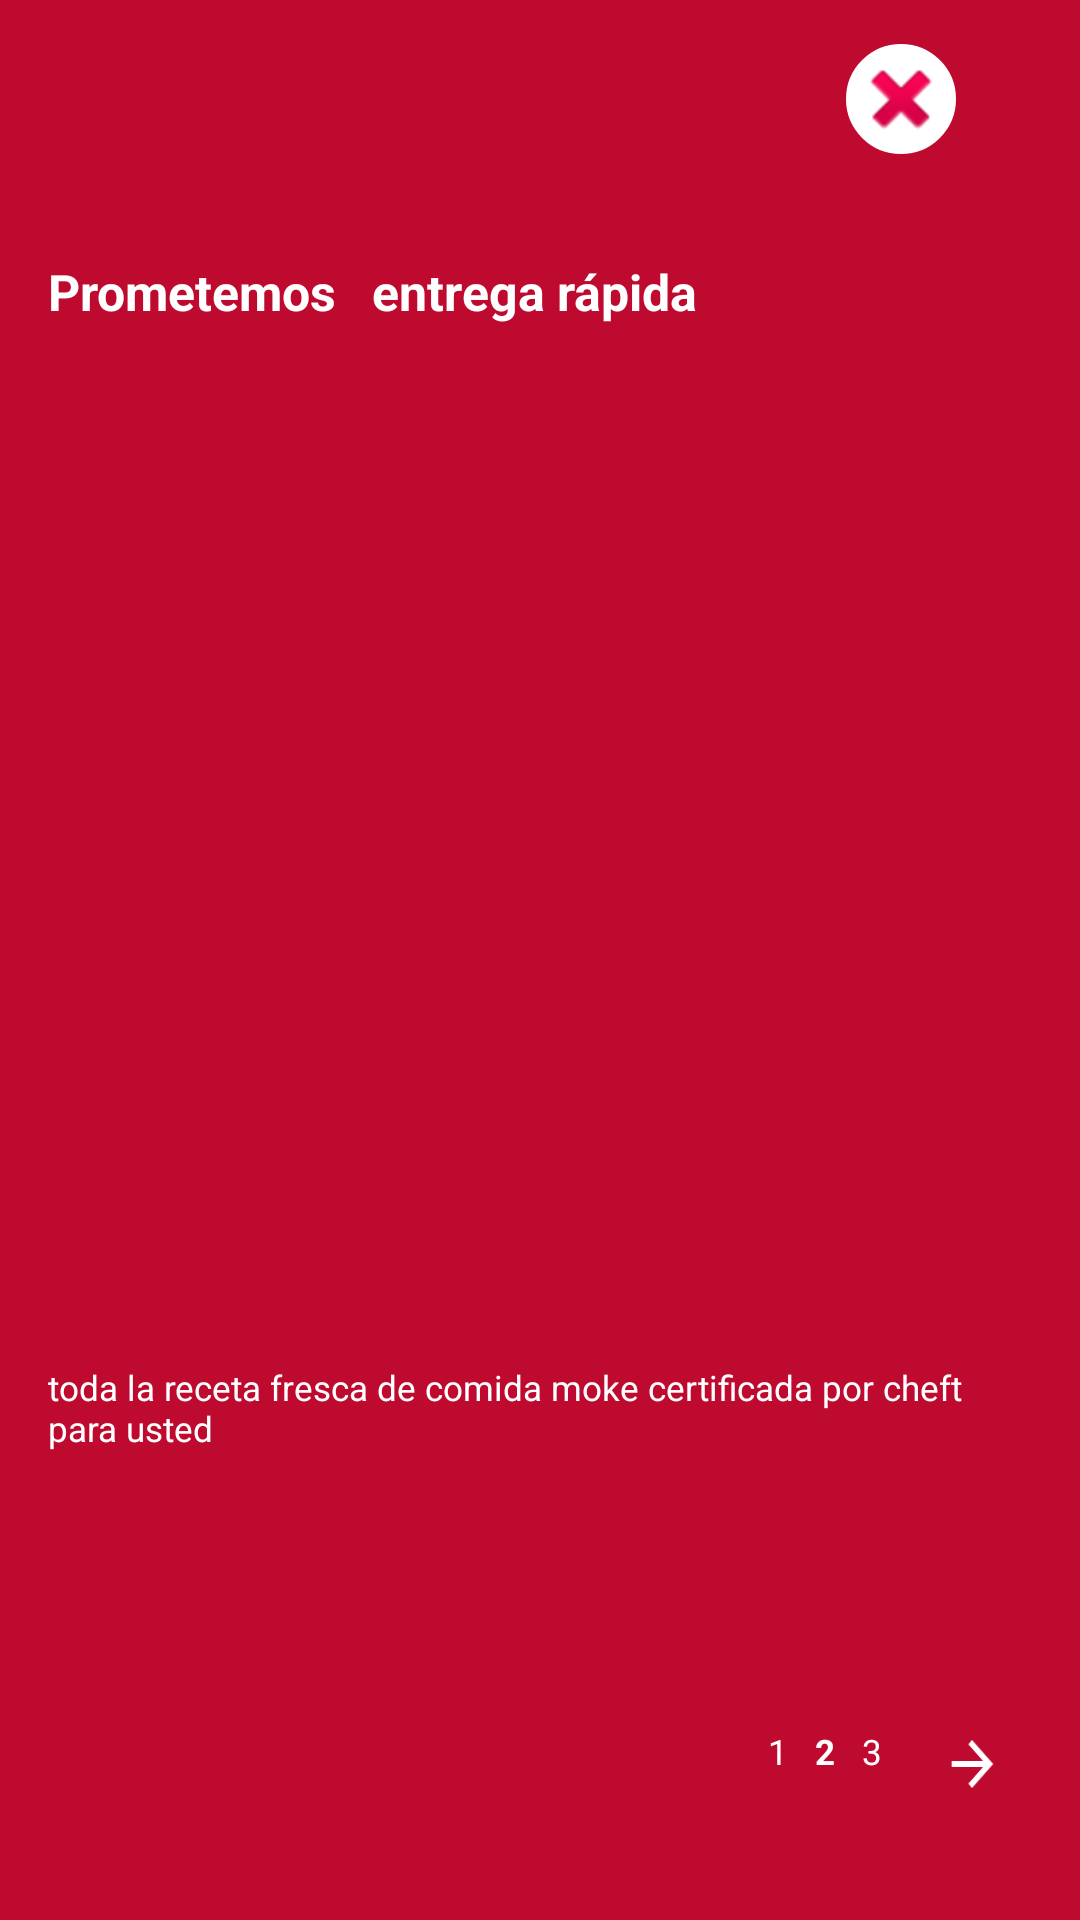

Here is an Android app screen rendered from its layout file. Give the layout XML and the strings, colors and styles it references.
<!-- AndroidManifest.xml: application theme Theme.Design.NoActionBar -->
<!-- res/layout/tour_activity_dos.xml -->
<?xml version="1.0" encoding="utf-8"?>
<androidx.constraintlayout.widget.ConstraintLayout xmlns:android="http://schemas.android.com/apk/res/android"
    xmlns:app="http://schemas.android.com/apk/res-auto"
    xmlns:tools="http://schemas.android.com/tools"
    android:layout_width="match_parent"
    android:layout_height="match_parent"
    tools:context=".TourActivityDos"
    android:background="@color/SecundaryColor">

    <ImageButton
        android:id="@+id/imgActivityDos"
        android:layout_width="50dp"
        android:layout_height="50dp"
        android:layout_marginTop="8dp"
        android:layout_marginEnd="8dp"
        android:layout_marginRight="8dp"
        android:background="@drawable/xml_boton_redondeado"
        android:src="@android:drawable/ic_delete"
        app:layout_constraintEnd_toEndOf="parent"
        app:layout_constraintHorizontal_bias="0.912"
        app:layout_constraintStart_toStartOf="parent"
        app:layout_constraintTop_toTopOf="parent"
        tools:ignore="ContentDescription" />

    <TextView
        android:id="@+id/textView4"
        android:layout_width="match_parent"
        android:layout_height="72dp"
        android:layout_marginStart="16dp"
        android:layout_marginLeft="16dp"
        android:layout_marginTop="28dp"
        android:layout_marginEnd="16dp"
        android:layout_marginRight="16dp"
        android:text="Prometemos   entrega rápida "
        android:textColor="@color/white"
        android:textSize="50px"
        android:textStyle="bold"
        app:layout_constraintEnd_toEndOf="parent"
        app:layout_constraintHorizontal_bias="0.172"
        app:layout_constraintStart_toStartOf="parent"
        app:layout_constraintTop_toBottomOf="@+id/imgActivityDos"
        tools:ignore="HardcodedText,PxUsage" />


    <ImageView
        android:id="@+id/imageView"
        android:layout_width="250dp"
        android:layout_height="250dp"
        android:src="@drawable/imagen_tour_activity_tres"
        app:layout_constraintBottom_toTopOf="@+id/textView"
        app:layout_constraintEnd_toEndOf="parent"
        app:layout_constraintStart_toStartOf="parent"
        app:layout_constraintTop_toBottomOf="@+id/textView4" />

    <TextView
        android:id="@+id/textView"
        android:layout_width="match_parent"
        android:layout_height="wrap_content"
        android:layout_marginStart="16dp"
        android:layout_marginLeft="16dp"
        android:layout_marginEnd="16dp"
        android:layout_marginRight="16dp"
        android:layout_marginBottom="92dp"
        android:text="toda la receta fresca de comida moke certificada por cheft para usted"
        android:textColor="@color/white"
        android:textSize="35px"
        app:layout_constraintBottom_toTopOf="@+id/linearLayout"
        app:layout_constraintEnd_toEndOf="parent"
        app:layout_constraintHorizontal_bias="0.0"
        app:layout_constraintStart_toStartOf="parent" />

    <LinearLayout
        android:id="@+id/linearLayout"
        android:layout_width="match_parent"
        android:layout_height="wrap_content"
        android:layout_marginEnd="24dp"
        android:layout_marginRight="24dp"
        android:layout_marginBottom="40dp"
        android:gravity="right"
        android:orientation="horizontal"
        app:layout_constraintBottom_toBottomOf="parent"
        app:layout_constraintEnd_toEndOf="parent"
        app:layout_constraintHorizontal_bias="0.0"
        app:layout_constraintStart_toStartOf="parent">

        <TextView
            android:layout_width="wrap_content"
            android:layout_height="wrap_content"
            android:text="1"
            android:textColor="@color/white"
            android:textSize="35px"></TextView>

        <TextView
            android:layout_width="wrap_content"
            android:layout_height="wrap_content"
            android:text="   2   "
            android:textColor="@color/white"
            android:textStyle="bold"
            android:textSize="35px"></TextView>

        <TextView
            android:layout_width="wrap_content"
            android:layout_height="wrap_content"
            android:text="3      "
            android:textColor="@color/white"
            android:textSize="35px"></TextView>

        <ImageButton
            android:id="@+id/imgButtonNext"
            android:layout_width="wrap_content"
            android:layout_height="wrap_content"
            android:background="@drawable/abc_vector_test"
            android:rotationY="150" />
    </LinearLayout>




</androidx.constraintlayout.widget.ConstraintLayout>
<!-- resources referenced by this layout -->
<resources>
  <color name="SecundaryColor">#bf0a30</color>
  <color name="white">#FFFFFFFF</color>
  <!-- drawable xml_boton_redondeado (drawable) -->
  <shape xmlns:android="http://schemas.android.com/apk/res/android"
      android:innerRadius="0dp"
      android:shape="ring"
      android:thicknessRatio="3"
      android:useLevel="false" >
      <solid android:color="@android:color/white" />
      <stroke
          android:width="10dp"
          android:color="@android:color/white" />
  </shape>
</resources>
